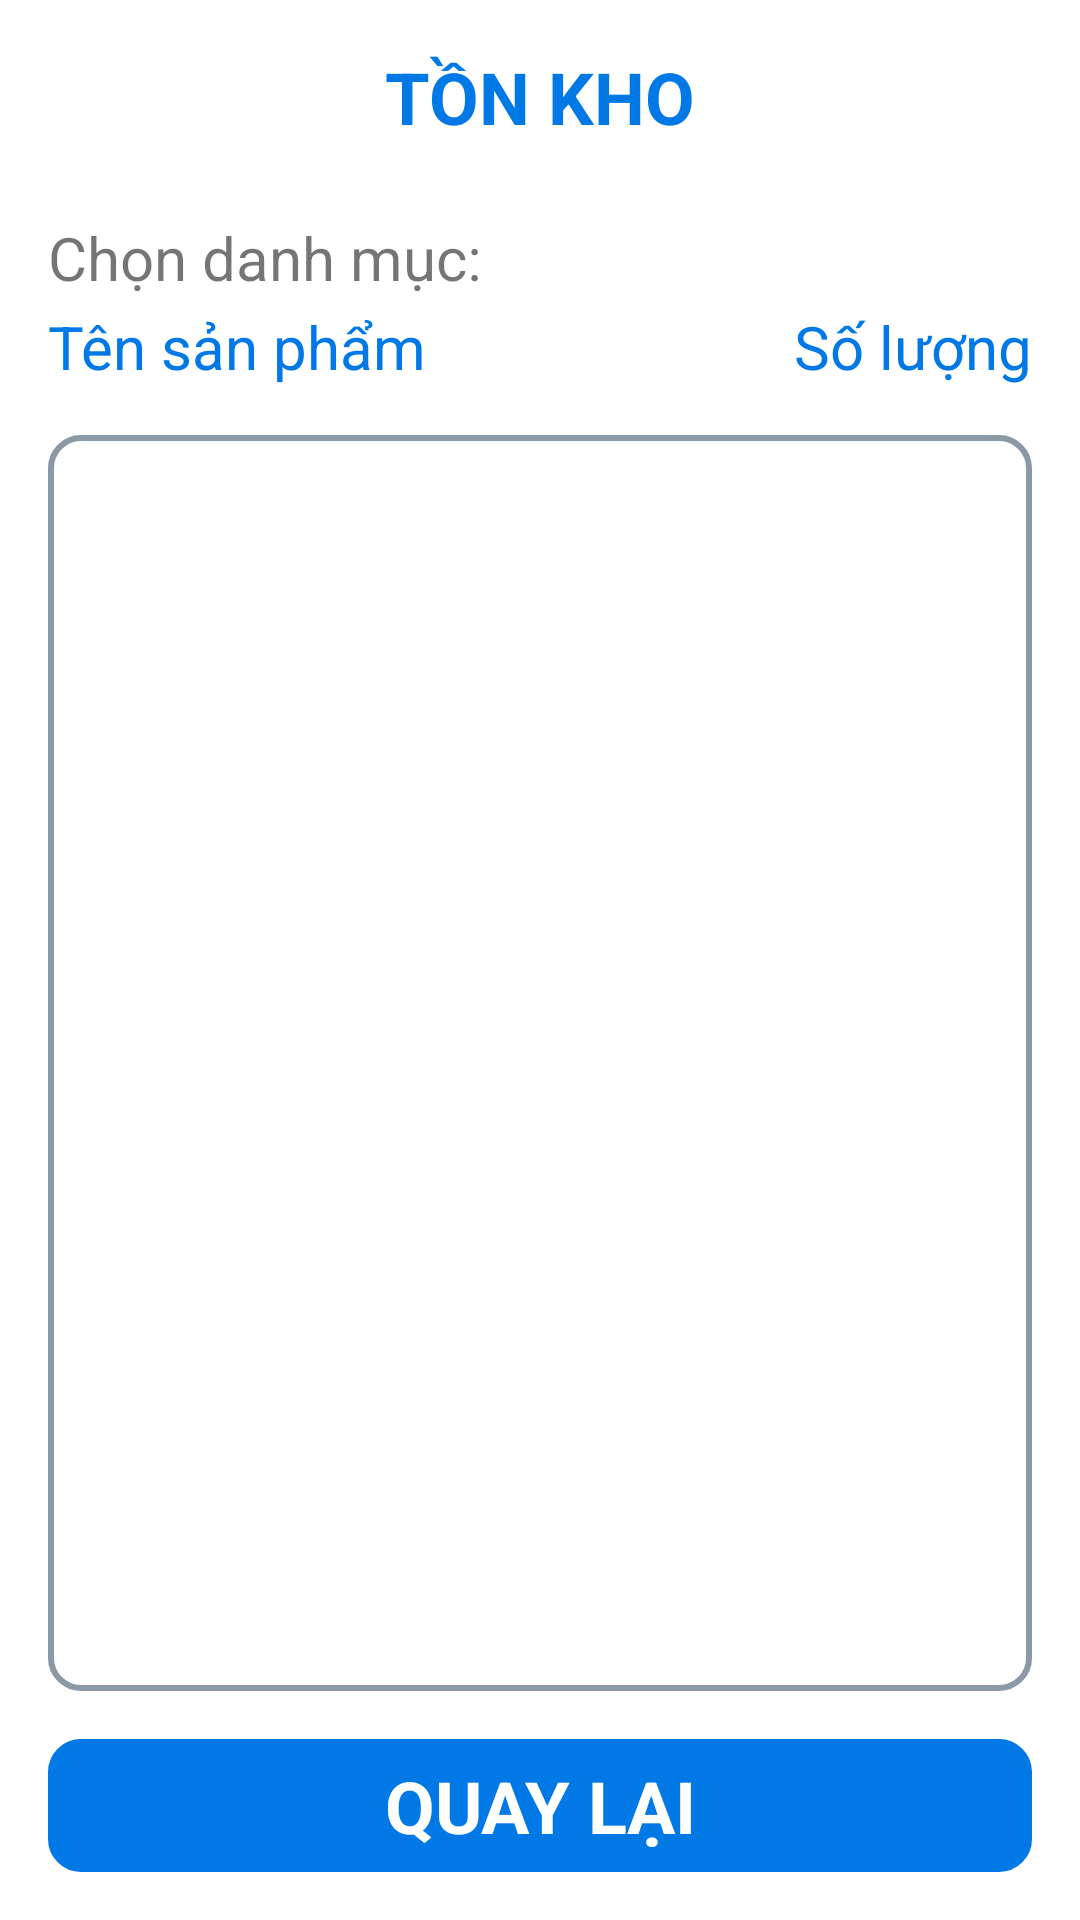

Write the Android layout XML for this screen, with the resource values it uses.
<!-- AndroidManifest.xml: application theme Theme.QuanLyKho -->
<!-- res/layout/activity_ton_kho.xml -->
<?xml version="1.0" encoding="utf-8"?>
<androidx.constraintlayout.widget.ConstraintLayout xmlns:android="http://schemas.android.com/apk/res/android"
    xmlns:app="http://schemas.android.com/apk/res-auto"
    xmlns:tools="http://schemas.android.com/tools"
    android:layout_width="match_parent"
    android:layout_height="match_parent"
    tools:context=".Views.TonKho">

    <TextView
        android:id="@+id/btnQuaylai_tonkho"
        android:layout_width="0dp"
        android:layout_height="wrap_content"
        android:layout_marginStart="16dp"
        android:layout_marginEnd="16dp"
        android:layout_marginBottom="16dp"
        android:background="@drawable/rouded_corner"
        android:backgroundTint="#0078e6"
        android:padding="6dp"
        android:text="QUAY LẠI"
        android:textAlignment="center"
        android:textColor="#ffffff"
        android:textSize="24sp"
        android:textStyle="bold"
        app:layout_constraintBottom_toBottomOf="parent"
        app:layout_constraintEnd_toEndOf="parent"
        app:layout_constraintHorizontal_bias="0.0"
        app:layout_constraintStart_toStartOf="parent"
        app:layout_constraintTop_toBottomOf="@+id/listAnh"
        app:layout_constraintVertical_bias="1.0" />

    <TextView
        android:id="@+id/textView3"
        android:layout_width="wrap_content"
        android:layout_height="wrap_content"
        android:layout_marginTop="16dp"
        android:text="TỒN KHO"
        android:textColor="#0078e6"
        android:textSize="24sp"
        android:textStyle="bold"
        app:layout_constraintEnd_toEndOf="parent"
        app:layout_constraintStart_toStartOf="parent"
        app:layout_constraintTop_toTopOf="parent" />

    <Spinner
        android:spinnerMode="dropdown"
        android:id="@+id/danhmuctonkho"
        android:layout_width="wrap_content"
        android:layout_height="wrap_content"
        android:layout_marginStart="24dp"
        android:background="@drawable/rouded_corner"
        app:layout_constraintBottom_toBottomOf="@+id/textView26"
        app:layout_constraintStart_toEndOf="@+id/textView26"
        app:layout_constraintTop_toTopOf="@+id/textView26" />

    <TextView
        android:id="@+id/textView4"
        android:layout_width="wrap_content"
        android:layout_height="wrap_content"
        android:layout_marginTop="16dp"
        android:text="Tên sản phẩm"
        android:textColor="#0078e6"
        android:textSize="20sp"
        app:layout_constraintStart_toStartOf="@+id/listTonkho"
        app:layout_constraintTop_toBottomOf="@+id/danhmuctonkho" />

    <TextView
        android:id="@+id/textView5"
        android:layout_width="wrap_content"
        android:layout_height="wrap_content"
        android:text="Số lượng"
        android:textColor="#0078e6"
        android:textSize="20sp"
        app:layout_constraintEnd_toEndOf="@+id/listTonkho"
        app:layout_constraintTop_toTopOf="@+id/textView4" />

    <ListView
        android:id="@+id/listTonkho"
        android:layout_width="0dp"
        android:layout_height="0dp"
        android:layout_marginStart="16dp"
        android:layout_marginTop="16dp"
        android:layout_marginEnd="16dp"
        android:layout_marginBottom="16dp"
        android:background="@drawable/rouded_corner"
        app:layout_constraintBottom_toTopOf="@+id/btnQuaylai_tonkho"
        app:layout_constraintEnd_toEndOf="parent"
        app:layout_constraintStart_toStartOf="parent"
        app:layout_constraintTop_toBottomOf="@+id/textView4" />

    <TextView
        android:id="@+id/textView26"
        android:layout_width="wrap_content"
        android:layout_height="wrap_content"
        android:layout_marginTop="24dp"
        android:text="Chọn danh mục:"
        android:textSize="20sp"
        app:layout_constraintStart_toStartOf="@+id/textView4"
        app:layout_constraintTop_toBottomOf="@+id/textView3" />
</androidx.constraintlayout.widget.ConstraintLayout>
<!-- resources referenced by this layout -->
<resources>
  <!-- drawable rouded_corner (drawable) -->
  <?xml version="1.0" encoding="utf-8"?>
  <shape xmlns:android="http://schemas.android.com/apk/res/android" android:shape="rectangle">
      <stroke android:width="2dp" android:color="#8b98a6"/>
      <corners android:radius="10dp"/>
  </shape>
  <style name="Theme.QuanLyKho" parent="Theme.MaterialComponents.DayNight.NoActionBar">
          
          <item name="colorPrimary">@color/purple_500</item>
          <item name="colorPrimaryVariant">@color/purple_700</item>
          <item name="colorOnPrimary">@color/white</item>
          
          <item name="colorSecondary">@color/teal_200</item>
          <item name="colorSecondaryVariant">@color/teal_700</item>
          <item name="colorOnSecondary">@color/black</item>
          
          <item name="android:statusBarColor">?attr/colorPrimaryVariant</item>
          
      </style>
  <!-- not gathered from this repository: default colours our renderer supplied (Android Studio template values) -->
  <color name="purple_500">#FF6200EE</color>
  <color name="purple_700">#FF3700B3</color>
  <color name="teal_200">#FF03DAC5</color>
  <color name="teal_700">#FF018786</color>
  <color name="black">#FF000000</color>
  <color name="white">#FFFFFFFF</color>
</resources>
